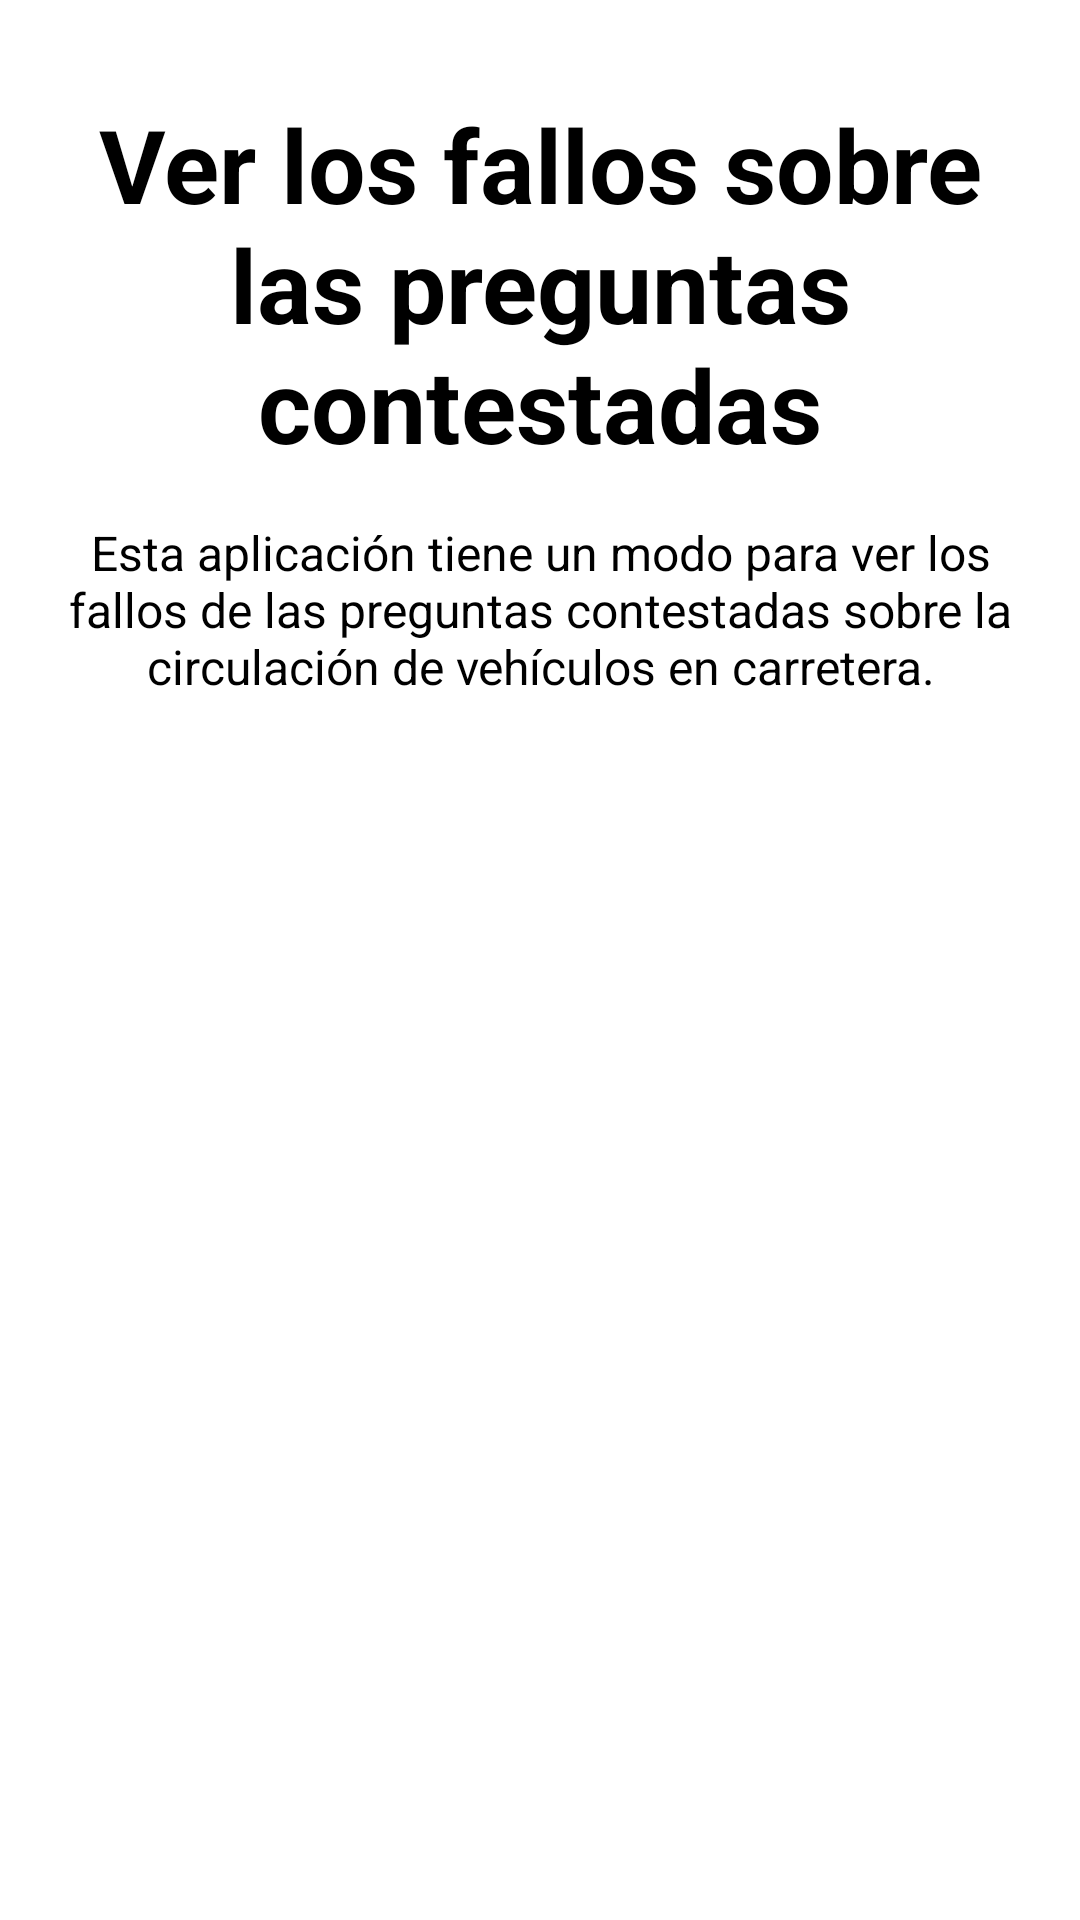

Android layout source for this screen:
<!-- AndroidManifest.xml: application theme Theme.DrivingSchool -->
<!-- res/layout/activity_onboarding5.xml -->
<?xml version="1.0" encoding="utf-8"?>
<androidx.constraintlayout.widget.ConstraintLayout xmlns:android="http://schemas.android.com/apk/res/android"
    xmlns:app="http://schemas.android.com/apk/res-auto"
    xmlns:tools="http://schemas.android.com/tools"
    android:layout_width="match_parent"
    android:layout_height="match_parent"
    android:background="#FFFFFF"
    android:backgroundTint="#FFFFFF"
    tools:context=".onboarding.Onboarding5">

    <Button
        android:id="@+id/btn_exit_onboarding"
        android:layout_width="0dp"
        android:layout_height="65dp"
        android:layout_marginStart="16dp"
        android:layout_marginEnd="16dp"
        android:layout_marginBottom="32dp"
        android:backgroundTint="#2243FB"
        android:insetTop="0dp"
        android:insetBottom="0dp"
        android:text="Comenzar"
        android:textColor="#FFFFFF"
        android:textSize="24sp"
        app:cornerRadius="0dp"
        app:icon="@drawable/ic_play_arrow"
        app:iconGravity="textStart"
        app:iconPadding="8dp"
        app:iconSize="34dp"
        app:iconTint="#FFFFFF"
        app:layout_constraintBottom_toBottomOf="parent"
        app:layout_constraintEnd_toEndOf="parent"
        app:layout_constraintStart_toStartOf="parent" />

    <TextView
        android:id="@+id/textView3"
        android:layout_width="0dp"
        android:layout_height="wrap_content"
        android:layout_marginStart="16dp"
        android:layout_marginTop="32dp"
        android:layout_marginEnd="16dp"
        android:text="Ver los fallos sobre las preguntas contestadas"
        android:textAlignment="center"
        android:textColor="#000000"
        android:textSize="34sp"
        android:textStyle="bold"
        app:layout_constraintEnd_toEndOf="parent"
        app:layout_constraintStart_toStartOf="parent"
        app:layout_constraintTop_toTopOf="parent" />

    <ImageView
        android:id="@+id/imageView5"
        android:layout_width="0dp"
        android:layout_height="0dp"
        android:layout_marginTop="16dp"
        android:layout_marginBottom="16dp"
        android:adjustViewBounds="true"
        android:scaleType="fitXY"
        app:layout_constraintBottom_toTopOf="@+id/btn_exit_onboarding"
        app:layout_constraintEnd_toEndOf="@+id/textView3"
        app:layout_constraintStart_toStartOf="@+id/textView3"
        app:layout_constraintTop_toBottomOf="@+id/textView5"
        app:srcCompat="@drawable/fallo" />

    <TextView
        android:id="@+id/textView5"
        android:layout_width="0dp"
        android:layout_height="wrap_content"
        android:layout_marginTop="16dp"
        android:text="Esta aplicación tiene un modo para ver los fallos de las preguntas contestadas sobre la circulación de vehículos en carretera."
        android:textAlignment="center"
        android:textColor="#000000"
        android:textSize="16sp"
        app:layout_constraintEnd_toEndOf="@+id/textView3"
        app:layout_constraintStart_toStartOf="@+id/textView3"
        app:layout_constraintTop_toBottomOf="@+id/textView3" />
</androidx.constraintlayout.widget.ConstraintLayout>
<!-- resources referenced by this layout -->
<resources>
  <style name="Theme.DrivingSchool" parent="Base.Theme.DrivingSchool">
          
          <item name="android:navigationBarColor">@android:color/transparent</item>
          <item name="android:statusBarColor">@android:color/transparent</item>
          <item name="android:windowLightStatusBar">?attr/isLightTheme</item>
      </style>
</resources>
